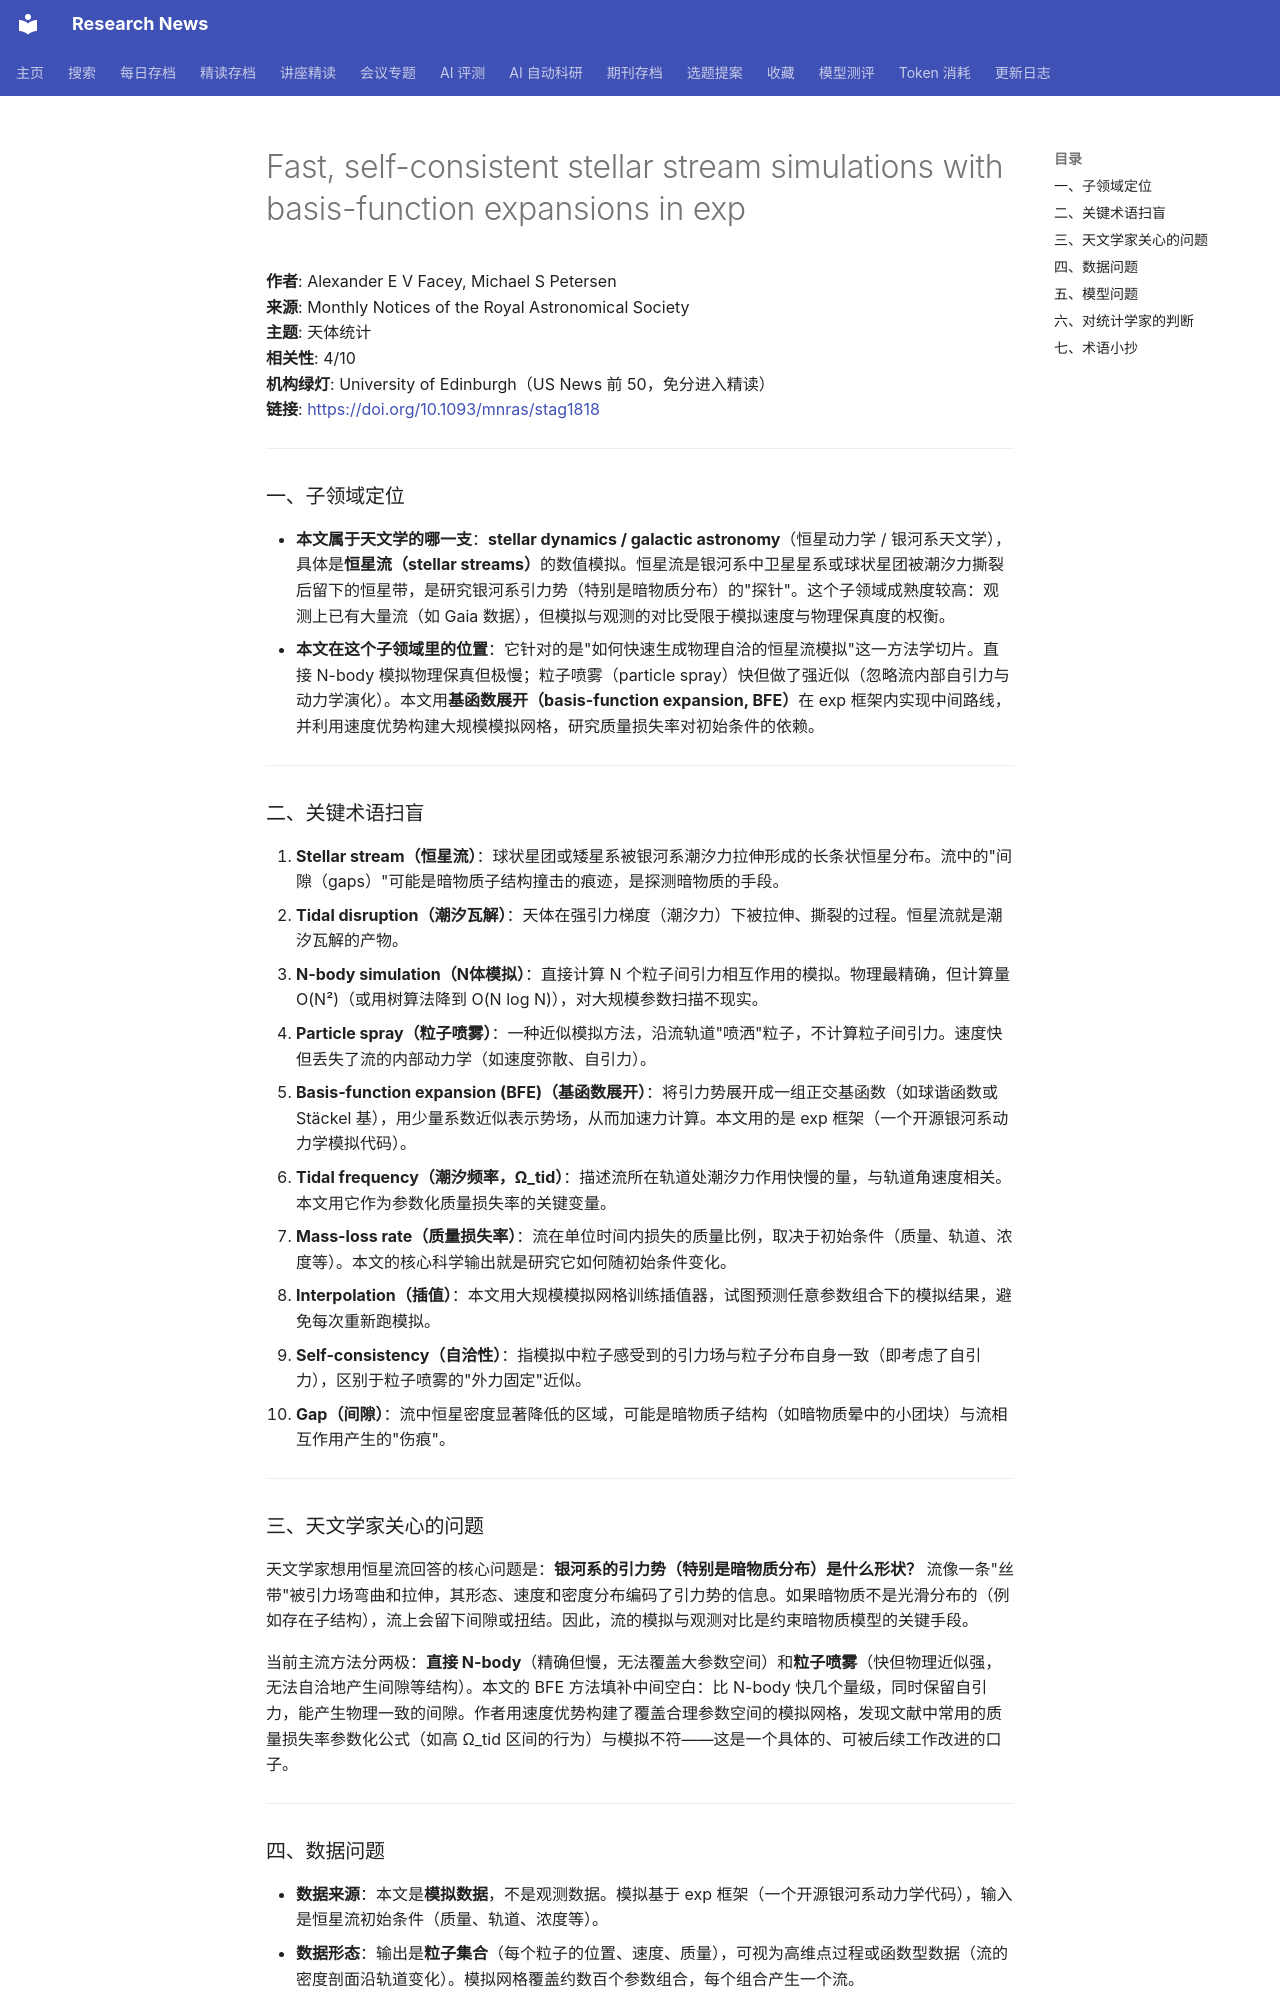

repository: cxy0714/research-news · page: deep_reads/2026-10-14-10.1093_mnras_stag1818/index.html · generator: mkdocs

# Fast, self-consistent stellar stream simulations with basis-function expansions in <scp>exp</scp>

**作者**: Alexander E V Facey, Michael S Petersen  
**来源**: Monthly Notices of the Royal Astronomical Society  
**主题**: 天体统计  
**相关性**: 4/10  
**机构绿灯**: University of Edinburgh（US News 前 50，免分进入精读）  
**链接**: <https://doi.org/10.1093/mnras/stag1818>

---

### 一、子领域定位

- **本文属于天文学的哪一支**：**stellar dynamics / galactic astronomy**（恒星动力学 / 银河系天文学），具体是**恒星流（stellar streams）**的数值模拟。恒星流是银河系中卫星星系或球状星团被潮汐力撕裂后留下的恒星带，是研究银河系引力势（特别是暗物质分布）的"探针"。这个子领域成熟度较高：观测上已有大量流（如 Gaia 数据），但模拟与观测的对比受限于模拟速度与物理保真度的权衡。
- **本文在这个子领域里的位置**：它针对的是"如何快速生成物理自洽的恒星流模拟"这一方法学切片。直接 N-body 模拟物理保真但极慢；粒子喷雾（particle spray）快但做了强近似（忽略流内部自引力与动力学演化）。本文用**基函数展开（basis-function expansion, BFE）**在 exp 框架内实现中间路线，并利用速度优势构建大规模模拟网格，研究质量损失率对初始条件的依赖。

---

### 二、关键术语扫盲

1. **Stellar stream（恒星流）**：球状星团或矮星系被银河系潮汐力拉伸形成的长条状恒星分布。流中的"间隙（gaps）"可能是暗物质子结构撞击的痕迹，是探测暗物质的手段。
2. **Tidal disruption（潮汐瓦解）**：天体在强引力梯度（潮汐力）下被拉伸、撕裂的过程。恒星流就是潮汐瓦解的产物。
3. **N-body simulation（N体模拟）**：直接计算 N 个粒子间引力相互作用的模拟。物理最精确，但计算量 O(N²)（或用树算法降到 O(N log N)），对大规模参数扫描不现实。
4. **Particle spray（粒子喷雾）**：一种近似模拟方法，沿流轨道"喷洒"粒子，不计算粒子间引力。速度快但丢失了流的内部动力学（如速度弥散、自引力）。
5. **Basis-function expansion (BFE)（基函数展开）**：将引力势展开成一组正交基函数（如球谐函数或 Stäckel 基），用少量系数近似表示势场，从而加速力计算。本文用的是 exp 框架（一个开源银河系动力学模拟代码）。
6. **Tidal frequency（潮汐频率，Ω_tid）**：描述流所在轨道处潮汐力作用快慢的量，与轨道角速度相关。本文用它作为参数化质量损失率的关键变量。
7. **Mass-loss rate（质量损失率）**：流在单位时间内损失的质量比例，取决于初始条件（质量、轨道、浓度等）。本文的核心科学输出就是研究它如何随初始条件变化。
8. **Interpolation（插值）**：本文用大规模模拟网格训练插值器，试图预测任意参数组合下的模拟结果，避免每次重新跑模拟。
9. **Self-consistency（自洽性）**：指模拟中粒子感受到的引力场与粒子分布自身一致（即考虑了自引力），区别于粒子喷雾的"外力固定"近似。
10. **Gap（间隙）**：流中恒星密度显著降低的区域，可能是暗物质子结构（如暗物质晕中的小团块）与流相互作用产生的"伤痕"。

---

### 三、天文学家关心的问题

天文学家想用恒星流回答的核心问题是：**银河系的引力势（特别是暗物质分布）是什么形状？** 流像一条"丝带"被引力场弯曲和拉伸，其形态、速度和密度分布编码了引力势的信息。如果暗物质不是光滑分布的（例如存在子结构），流上会留下间隙或扭结。因此，流的模拟与观测对比是约束暗物质模型的关键手段。

当前主流方法分两极：**直接 N-body**（精确但慢，无法覆盖大参数空间）和**粒子喷雾**（快但物理近似强，无法自洽地产生间隙等结构）。本文的 BFE 方法填补中间空白：比 N-body 快几个量级，同时保留自引力，能产生物理一致的间隙。作者用速度优势构建了覆盖合理参数空间的模拟网格，发现文献中常用的质量损失率参数化公式（如高 Ω_tid 区间的行为）与模拟不符——这是一个具体的、可被后续工作改进的口子。

---
